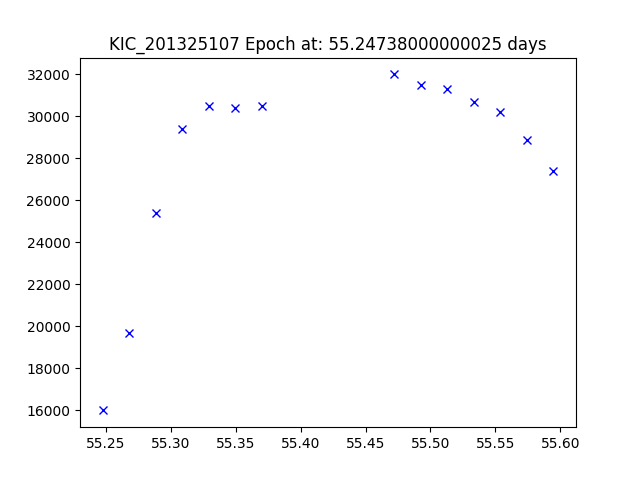

Values plotted in this chart, from the file beside it:
JDtimes, observed fluxes, observed uncertainties
55.25, 16000, 6.45
55.27, 19700, 6.45
55.29, 25400, 6.45
55.31, 29400, 6.45
55.33, 30500, 6.45
55.35, 30400, 6.45
55.37, 30500, 6.45
55.47, 32000, 6.45
55.49, 31500, 6.45
55.51, 31300, 6.45
55.53, 30700, 6.45
55.55, 30200, 6.44
55.57, 28900, 6.44
55.59, 27400, 6.44
